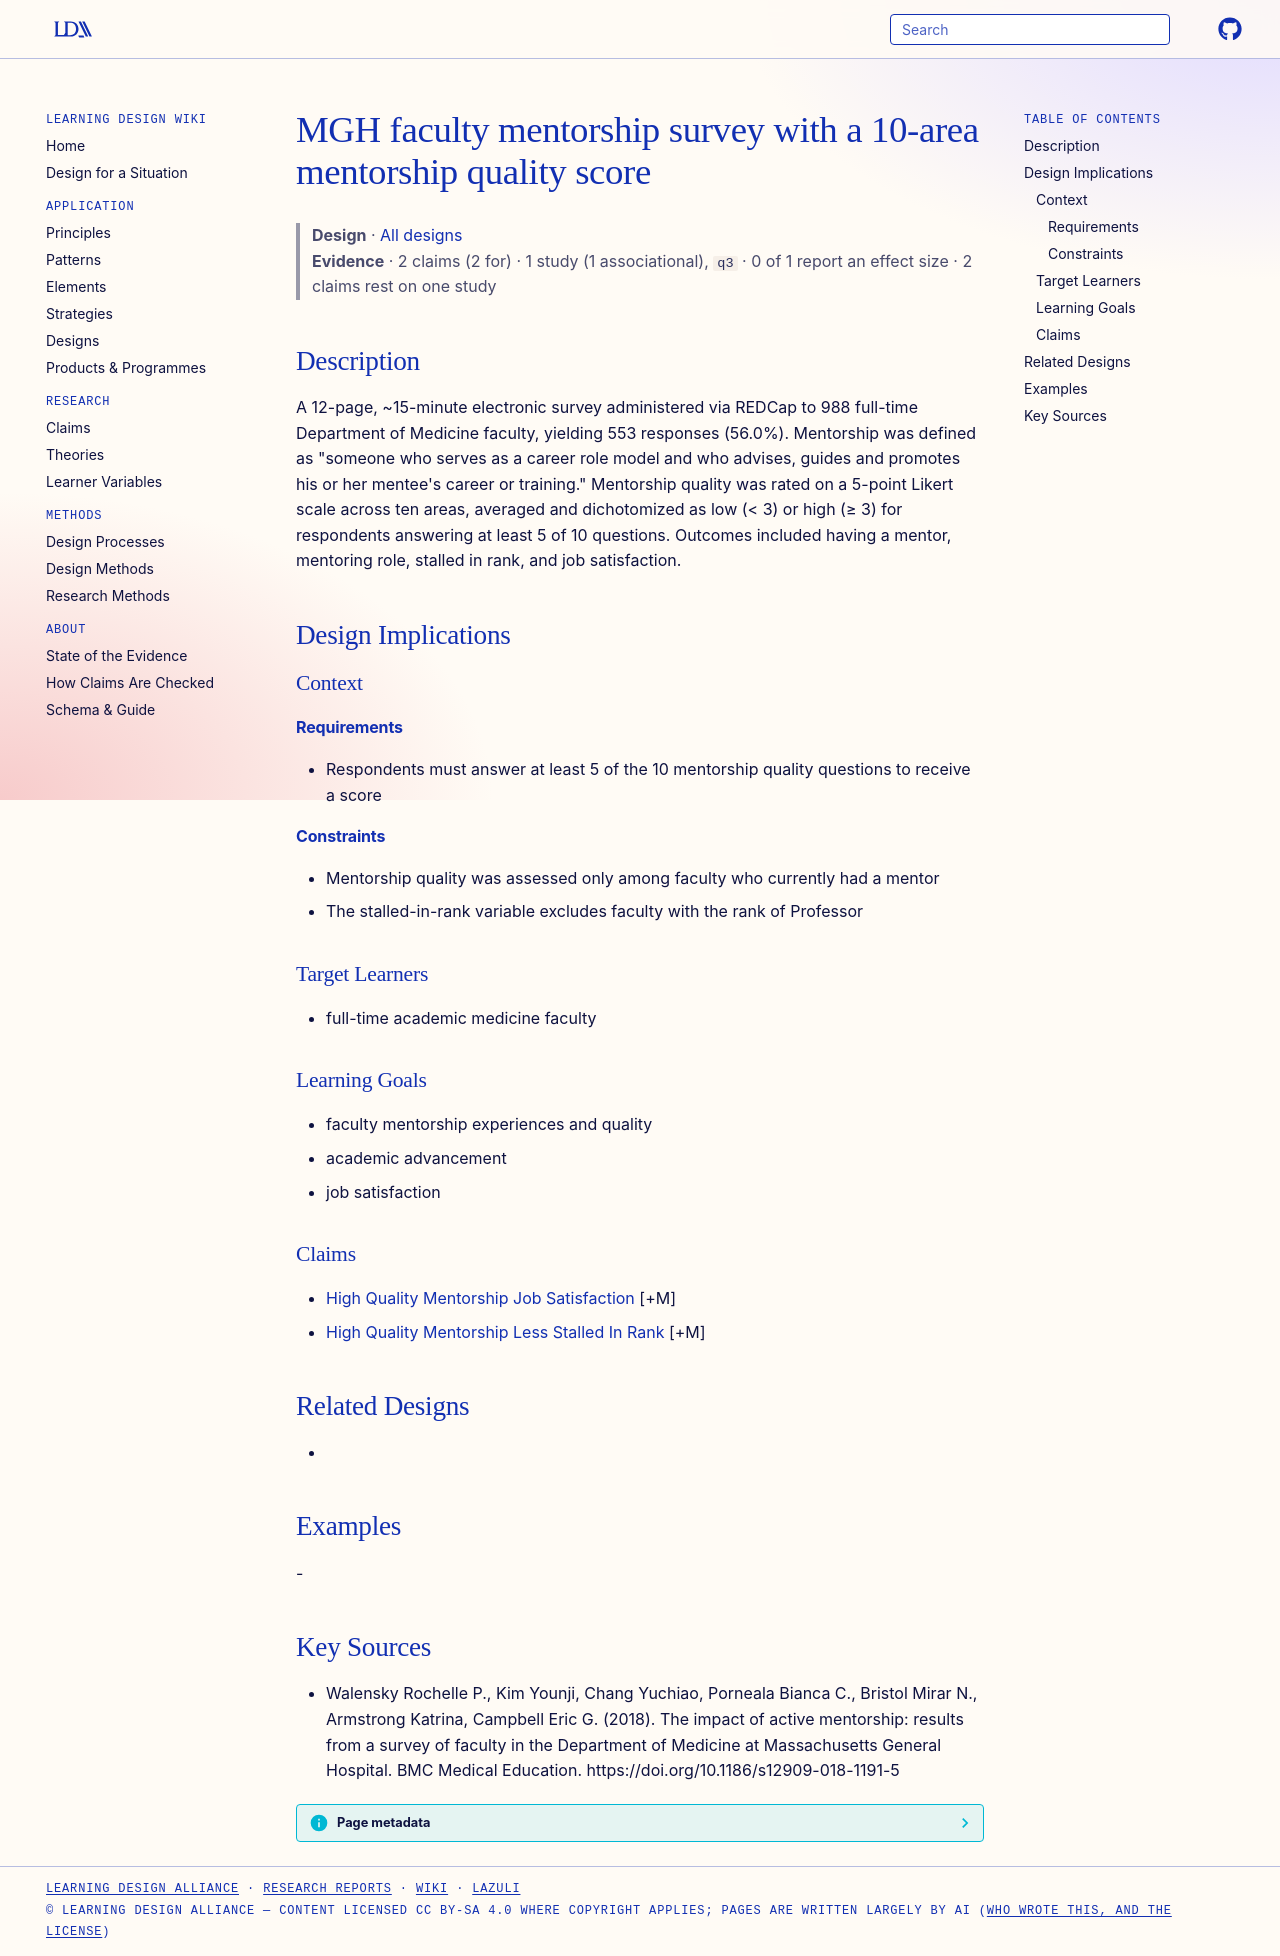

repository: Learning-Design-Alliance/learning-wiki · page: designs/mgh-faculty-mentorship-survey-quality-score/index.html · generator: mkdocs

---
type: design
id: mgh-faculty-mentorship-survey-quality-score
title: MGH faculty mentorship survey with a 10-area mentorship quality score
description: "A 12-page, ~15-minute electronic survey administered via REDCap to 988 full-time Department of Medicine faculty, yielding 553 responses (56.0%)."
status: review
generated:
  by: "process:settle-candidates"
  at: 2026-11-09
sources:
  - id: walensky-rochelle-p-2018
    resource: "https://doi.org/10.1186/s12909-018-1191-5"
    title: "Walensky Rochelle P., Kim Younji, Chang Yuchiao, Porneala Bianca C., Bristol Mirar N., Armstrong Katrina, Campbell Eric G. (2018). The impact of active mentorship: results from a survey of faculty in the Department of Medicine at Massachusetts General Hospital. BMC Medical Education. https://doi.org/10.1186/s12909-018-1191-5"
    author: Walensky Rochelle P., Kim Younji, Chang Yuchiao, Porneala Bianca C., Bristol Mirar N., Armstrong Katrina, Campbell Eric G
---

# MGH faculty mentorship survey with a 10-area mentorship quality score

> **Design** · [All designs](index.md)
> **Evidence** · 2 claims (2 for) · 1 study (1 associational), `q3` · 0 of 1 report an effect size · 2 claims rest on one study

## Description
A 12-page, ~15-minute electronic survey administered via REDCap to 988 full-time Department of Medicine faculty, yielding 553 responses (56.0%). Mentorship was defined as "someone who serves as a career role model and who advises, guides and promotes his or her mentee's career or training." Mentorship quality was rated on a 5-point Likert scale across ten areas, averaged and dichotomized as low (< 3) or high (≥ 3) for respondents answering at least 5 of 10 questions. Outcomes included having a mentor, mentoring role, stalled in rank, and job satisfaction.

## Design Implications

### Context
#### Requirements
- Respondents must answer at least 5 of the 10 mentorship quality questions to receive a score
#### Constraints
- Mentorship quality was assessed only among faculty who currently had a mentor
- The stalled-in-rank variable excludes faculty with the rank of Professor

### Target Learners
- full-time academic medicine faculty

### Learning Goals
- faculty mentorship experiences and quality
- academic advancement
- job satisfaction

### Claims
- [High Quality Mentorship Job Satisfaction](../claims/high-quality-mentorship-job-satisfaction.md) [+M]
- [High Quality Mentorship Less Stalled In Rank](../claims/high-quality-mentorship-less-stalled-in-rank.md) [+M]

## Related Designs
- 

## Examples
-

## Key Sources
- Walensky Rochelle P., Kim Younji, Chang Yuchiao, Porneala Bianca C., Bristol Mirar N., Armstrong Katrina, Campbell Eric G. (2018). The impact of active mentorship: results from a survey of faculty in the Department of Medicine at Massachusetts General Hospital. BMC Medical Education. https://doi.org/10.1186/s12909-018-1191-5
